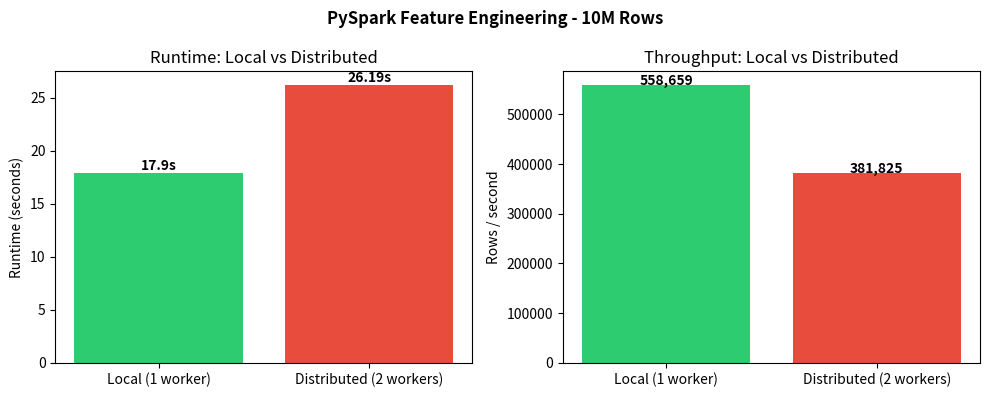

This chart was generated by the following Python code:
import matplotlib
matplotlib.use("Agg")
import matplotlib.pyplot as plt

configs    = ["Local (1 worker)", "Distributed (2 workers)"]
runtimes   = [17.9, 26.19]
throughput = [10_000_000 / 17.9, 10_000_000 / 26.19]

fig, (ax1, ax2) = plt.subplots(1, 2, figsize=(10, 4))

ax1.bar(configs, runtimes, color=["#2ecc71", "#e74c3c"])
ax1.set_ylabel("Runtime (seconds)")
ax1.set_title("Runtime: Local vs Distributed")
for i, v in enumerate(runtimes):
    ax1.text(i, v + 0.3, f"{v}s", ha="center", fontweight="bold")

ax2.bar(configs, [round(t) for t in throughput], color=["#2ecc71", "#e74c3c"])
ax2.set_ylabel("Rows / second")
ax2.set_title("Throughput: Local vs Distributed")
for i, v in enumerate(throughput):
    ax2.text(i, v + 1000, f"{v:,.0f}", ha="center", fontweight="bold")

plt.suptitle("PySpark Feature Engineering - 10M Rows", fontweight="bold")
plt.tight_layout()
plt.savefig("performance_charts.png", dpi=150)
print("Saved performance_charts.png")
